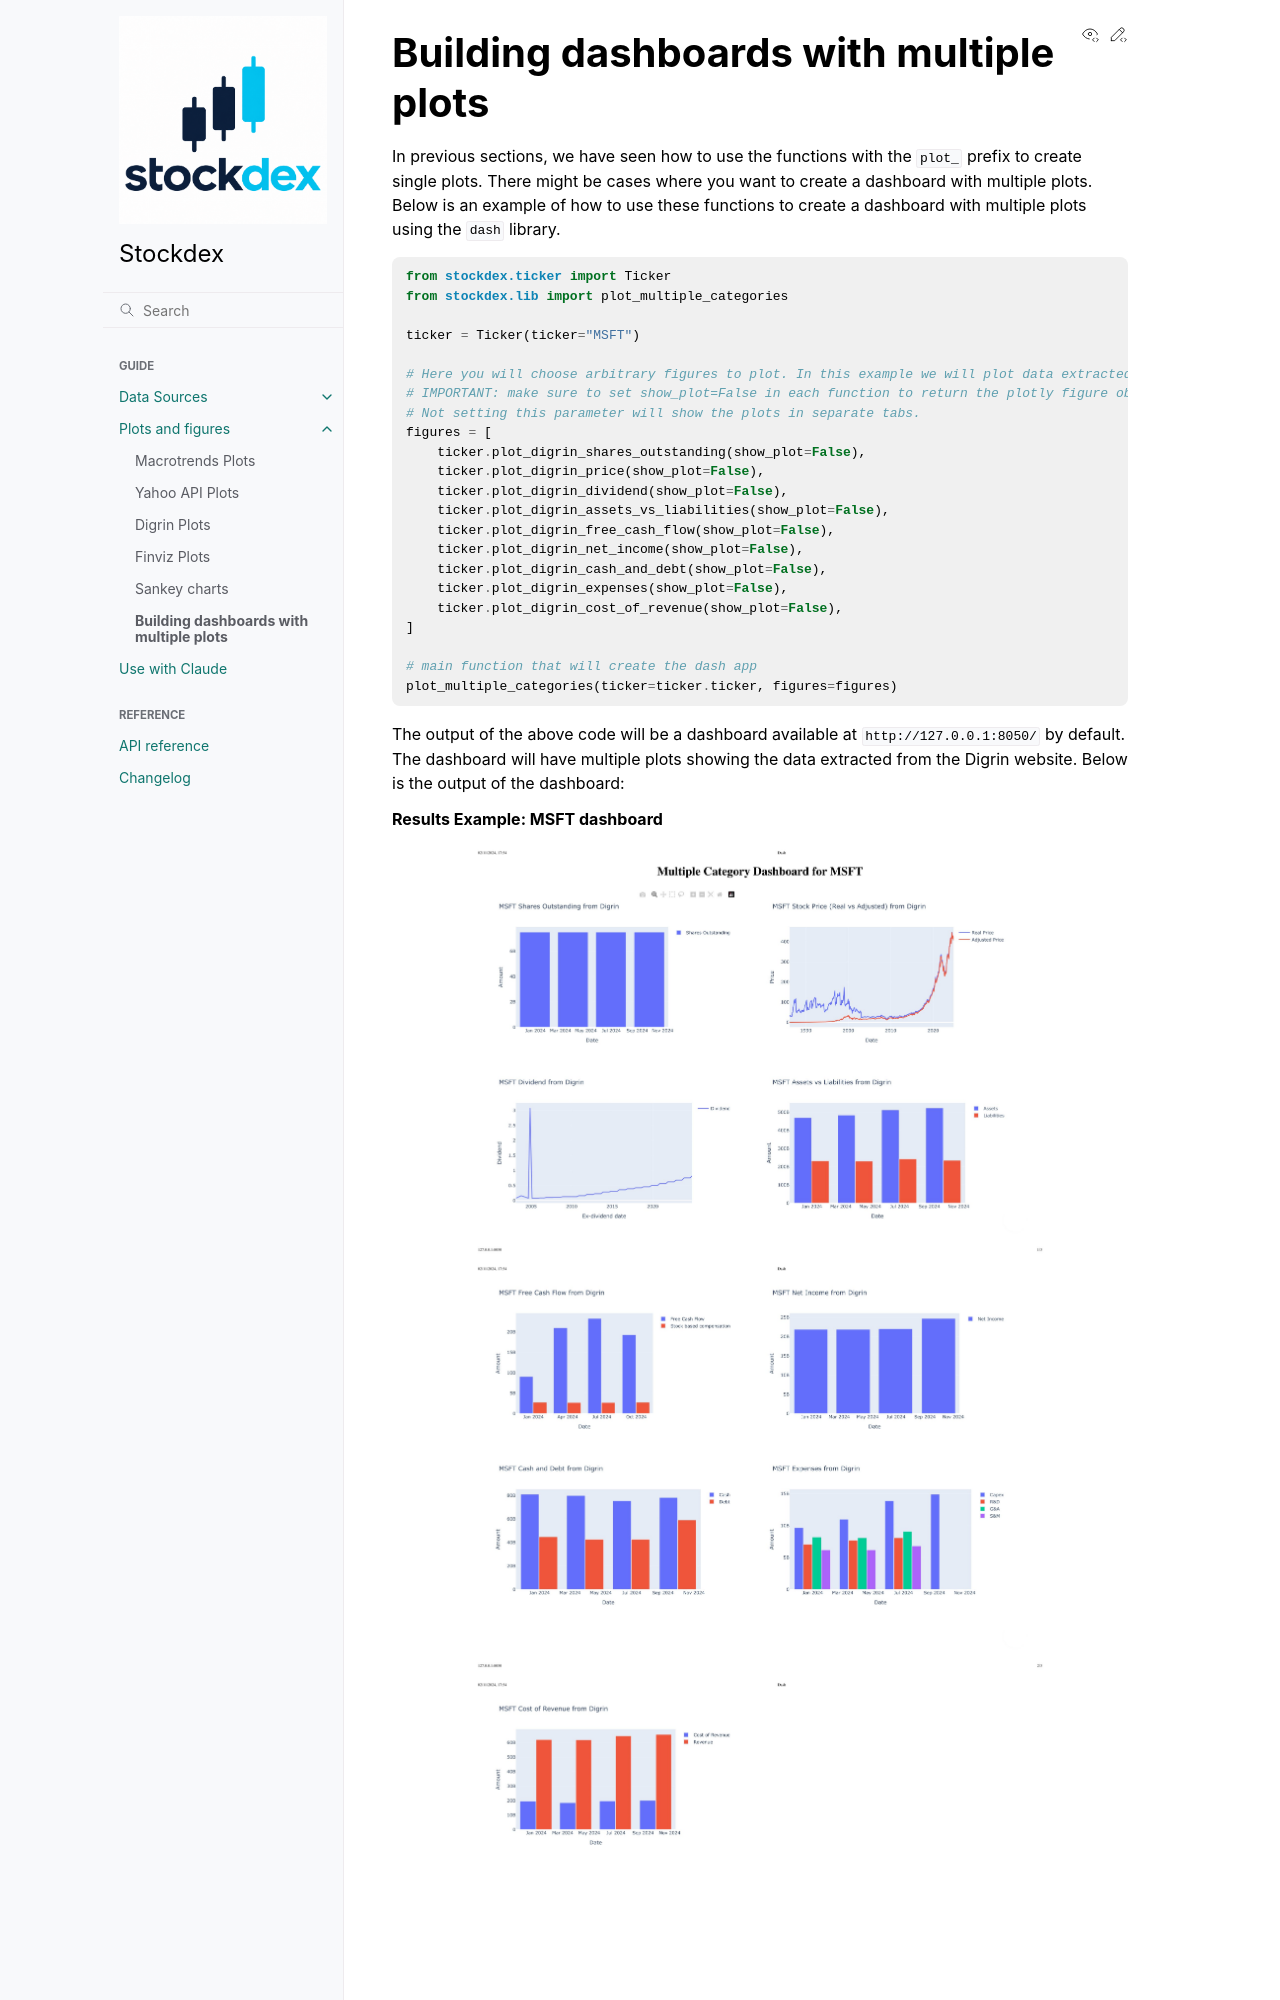

repository: ahnazary/stockdex · page: docs/readme_files/plots_and_figures/building_dash_apps.html · generator: sphinx

Building dashboards with multiple plots
=======================================

In previous sections, we have seen how to use the functions with the ``plot_`` prefix to create single plots.
There might be cases where you want to create a dashboard with multiple plots.  
Below is an example of how to use these functions to create a dashboard with multiple plots using the ``dash`` library.

.. code-block:: python

   from stockdex.ticker import Ticker
   from stockdex.lib import plot_multiple_categories

   ticker = Ticker(ticker="MSFT")

   # Here you will choose arbitrary figures to plot. In this example we will plot data extracted from digrin website
   # IMPORTANT: make sure to set show_plot=False in each function to return the plotly figure object instead of showing the plot.
   # Not setting this parameter will show the plots in separate tabs.
   figures = [
       ticker.plot_digrin_shares_outstanding(show_plot=False),
       ticker.plot_digrin_price(show_plot=False),
       ticker.plot_digrin_dividend(show_plot=False),
       ticker.plot_digrin_assets_vs_liabilities(show_plot=False),
       ticker.plot_digrin_free_cash_flow(show_plot=False),
       ticker.plot_digrin_net_income(show_plot=False),
       ticker.plot_digrin_cash_and_debt(show_plot=False),
       ticker.plot_digrin_expenses(show_plot=False),
       ticker.plot_digrin_cost_of_revenue(show_plot=False),
   ]

   # main function that will create the dash app
   plot_multiple_categories(ticker=ticker.ticker, figures=figures)

The output of the above code will be a dashboard available at ``http://127.0.0.1:8050/`` by default.  
The dashboard will have multiple plots showing the data extracted from the Digrin website.  
Below is the output of the dashboard:

**Results Example: MSFT dashboard**

.. image:: ../../images/plot_multiple_categories_msft_1.jpg
   :alt: Dashboard for MSFT stock - part 1
   :align: center
   :width: 80%
